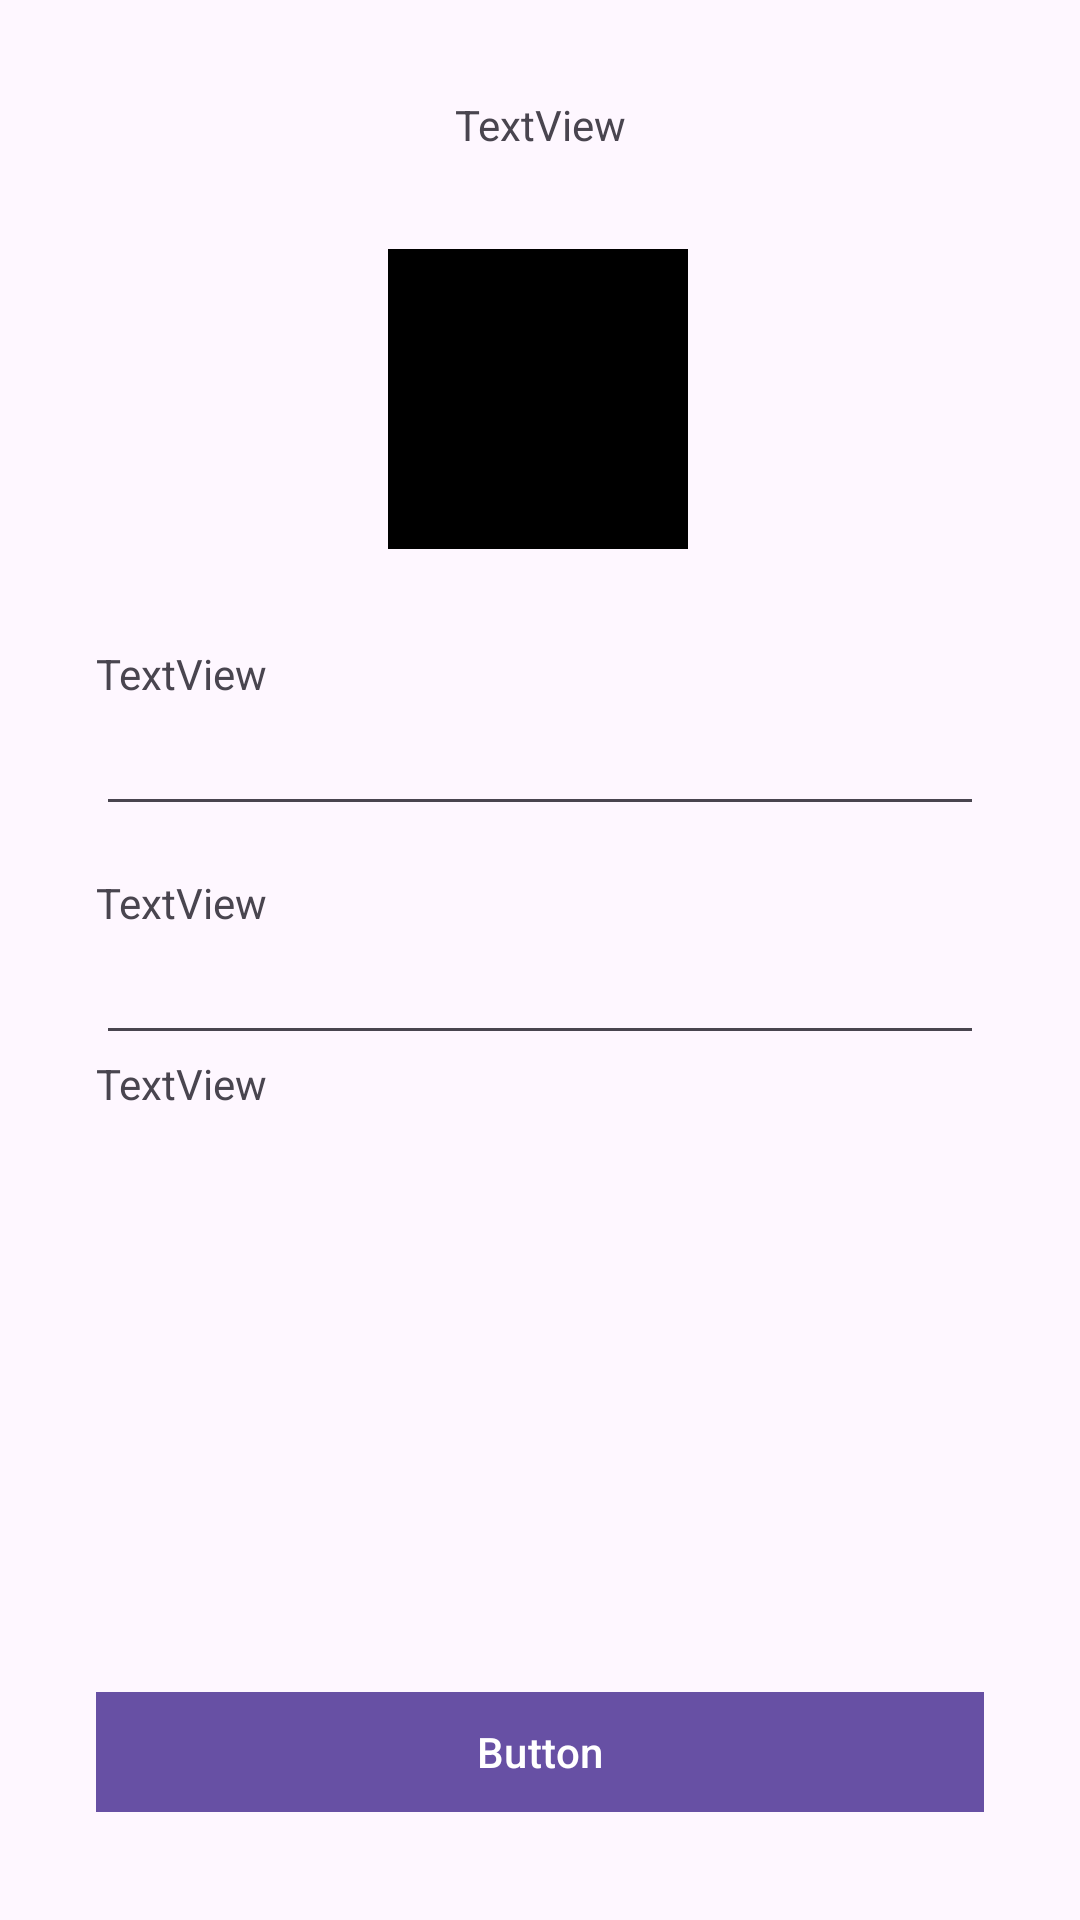

Layout XML and referenced resources for this Android screen:
<!-- AndroidManifest.xml: application theme Theme.Watch -->
<!-- res/layout/activity_login.xml -->
<?xml version="1.0" encoding="utf-8"?>
<androidx.constraintlayout.widget.ConstraintLayout xmlns:android="http://schemas.android.com/apk/res/android"
    xmlns:app="http://schemas.android.com/apk/res-auto"
    xmlns:tools="http://schemas.android.com/tools"
    android:layout_width="match_parent"
    android:layout_height="match_parent"
    tools:context=".Login">

    <TextView
        android:id="@+id/textView13"
        android:layout_width="wrap_content"
        android:layout_height="wrap_content"
        android:layout_marginTop="16dp"
        android:text="TextView"
        app:layout_constraintStart_toStartOf="@+id/editTextTextEmailAddress"
        app:layout_constraintTop_toBottomOf="@+id/editTextTextEmailAddress" />

    <TextView
        android:id="@+id/textView12"
        android:layout_width="0dp"
        android:layout_height="wrap_content"
        android:text="TextView"
        app:layout_constraintEnd_toEndOf="@+id/editTextPhone"
        app:layout_constraintStart_toStartOf="@+id/editTextPhone"
        app:layout_constraintTop_toBottomOf="@+id/editTextPhone" />

    <TextView
        android:id="@+id/textView10"
        android:layout_width="wrap_content"
        android:layout_height="wrap_content"
        android:layout_marginStart="32dp"
        android:layout_marginTop="32dp"
        android:text="TextView"
        app:layout_constraintStart_toStartOf="parent"
        app:layout_constraintTop_toBottomOf="@+id/imageView8" />

    <ImageView
        android:id="@+id/imageView8"
        android:layout_width="100dp"
        android:layout_height="100dp"
        android:layout_marginTop="32dp"

        android:background="@color/black"
        app:layout_constraintEnd_toEndOf="parent"
        app:layout_constraintHorizontal_bias="0.498"
        app:layout_constraintStart_toStartOf="parent"
        app:layout_constraintTop_toBottomOf="@+id/textView11" />

    <TextView
        android:id="@+id/textView11"
        android:layout_width="wrap_content"
        android:layout_height="wrap_content"
        android:layout_marginTop="32dp"
        android:text="TextView"
        app:layout_constraintEnd_toEndOf="parent"
        app:layout_constraintStart_toStartOf="parent"
        app:layout_constraintTop_toTopOf="parent" />

    <EditText
        android:id="@+id/editTextPhone"
        android:layout_width="0dp"
        android:layout_height="wrap_content"
        android:layout_marginEnd="32dp"
        android:ems="10"
        android:inputType="phone"
        app:layout_constraintEnd_toEndOf="parent"
        app:layout_constraintStart_toStartOf="@+id/textView13"
        app:layout_constraintTop_toBottomOf="@+id/textView13" />

    <EditText
        android:id="@+id/editTextTextEmailAddress"
        android:layout_width="0dp"
        android:layout_height="wrap_content"
        android:layout_marginEnd="32dp"
        android:ems="10"
        android:inputType="textEmailAddress"
        app:layout_constraintEnd_toEndOf="parent"
        app:layout_constraintStart_toStartOf="@+id/textView10"
        app:layout_constraintTop_toBottomOf="@+id/textView10" />

    <Button
        android:id="@+id/button3"
        android:layout_width="0dp"
        android:layout_height="wrap_content"
        android:layout_marginStart="32dp"
        android:layout_marginEnd="32dp"
        android:layout_marginBottom="32dp"
        android:text="Button"
        app:cornerRadius="0dp"
        app:layout_constraintBottom_toBottomOf="parent"
        app:layout_constraintEnd_toEndOf="parent"
        app:layout_constraintStart_toStartOf="parent" />
</androidx.constraintlayout.widget.ConstraintLayout>
<!-- resources referenced by this layout -->
<resources>
  <color name="black">#FF000000</color>
  <style name="Theme.Watch" parent="Base.Theme.Watch">
      </style>
  <style name="Base.Theme.Watch" parent="Theme.Material3.DayNight.NoActionBar">
          
          
      </style>
</resources>
